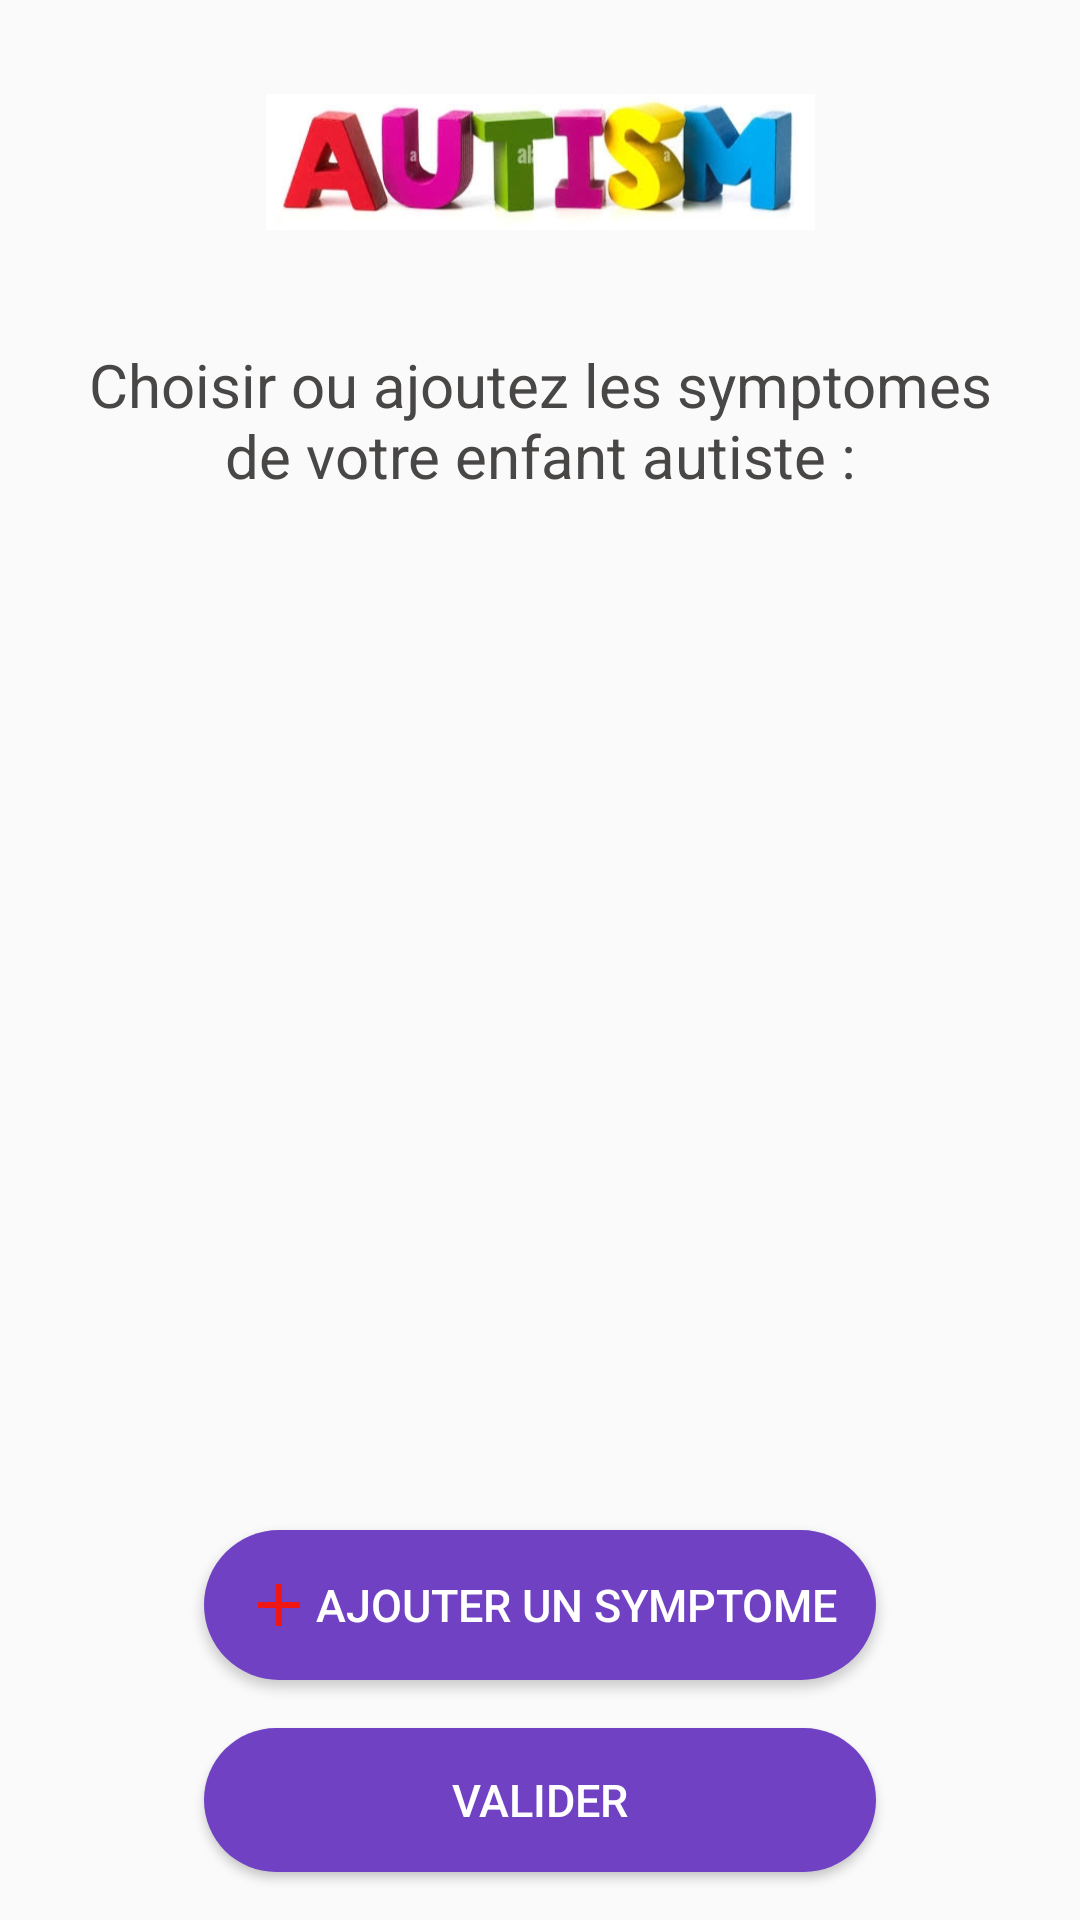

Android layout source for this screen:
<!-- AndroidManifest.xml: application theme Theme.AppCompat.Light -->
<!-- res/layout/activity_symptomes.xml -->
<?xml version="1.0" encoding="utf-8"?>
<androidx.constraintlayout.widget.ConstraintLayout xmlns:android="http://schemas.android.com/apk/res/android"
    xmlns:app="http://schemas.android.com/apk/res-auto"
    xmlns:tools="http://schemas.android.com/tools"
    android:layout_width="match_parent"
    android:layout_height="match_parent"
    android:orientation="vertical"
    tools:context=".SymptomesActivity">

    <ImageView
        android:id="@+id/imageView5"
        android:layout_width="183dp"
        android:layout_height="76dp"
        android:layout_gravity="center_horizontal"
        android:layout_marginStart="16dp"
        android:layout_marginTop="16dp"
        android:layout_marginEnd="16dp"
        android:src="@drawable/bfg"
        app:layout_constraintEnd_toEndOf="parent"
        app:layout_constraintStart_toStartOf="parent"
        app:layout_constraintTop_toTopOf="parent" />

    <TextView
        android:id="@+id/textView4"
        android:layout_width="match_parent"
        android:layout_height="64dp"
        android:layout_marginStart="16dp"
        android:layout_marginTop="16dp"
        android:layout_marginEnd="16dp"
        android:gravity="center"
        android:text="Choisir ou ajoutez les symptomes  de votre enfant autiste :"
        android:textColor="#494646"
        android:textSize="20dp"
        app:layout_constraintEnd_toEndOf="parent"
        app:layout_constraintStart_toStartOf="parent"
        app:layout_constraintTop_toBottomOf="@+id/imageView5" />

    <androidx.recyclerview.widget.RecyclerView
        android:id="@+id/symtomes_rv"
        android:layout_width="match_parent"
        android:layout_height="0dp"
        android:layout_marginHorizontal="8dp"
        android:layout_marginStart="16dp"
        android:layout_marginTop="16dp"
        android:layout_marginEnd="16dp"
        android:layout_marginBottom="16dp"
        app:layout_constraintBottom_toTopOf="@+id/btn_add"
        app:layout_constraintEnd_toEndOf="parent"
        app:layout_constraintStart_toStartOf="parent"
        app:layout_constraintTop_toBottomOf="@+id/textView4"
        app:layout_constraintVertical_bias="0.0">

    </androidx.recyclerview.widget.RecyclerView>

    <Button
        android:id="@+id/btn_add"
        android:layout_width="wrap_content"
        android:layout_height="wrap_content"
        android:layout_gravity="center"
        android:layout_marginBottom="16dp"
        android:background="@drawable/btn6"
        android:drawableLeft="@drawable/ic__add"
        android:padding="13dp"
        android:text="Ajouter un symptome"
        android:textColor="@color/white"
        android:textSize="15dp"
        app:layout_constraintBottom_toTopOf="@+id/valider_btn"
        app:layout_constraintEnd_toEndOf="parent"
        app:layout_constraintStart_toStartOf="parent" />

    <Button
        android:id="@+id/valider_btn"
        android:layout_width="0dp"
        android:layout_height="wrap_content"
        android:layout_gravity="bottom"
        android:layout_marginBottom="16dp"
        android:background="@drawable/btn6"
        android:text="Valider"
        android:textColor="@color/white"
        android:textSize="15dp"
        app:layout_constraintBottom_toBottomOf="parent"
        app:layout_constraintEnd_toEndOf="@+id/btn_add"
        app:layout_constraintStart_toStartOf="@+id/btn_add" />


</androidx.constraintlayout.widget.ConstraintLayout>
<!-- resources referenced by this layout -->
<resources>
  <color name="white">#FFFFFFFF</color>
  <!-- drawable bfg: jpg bitmap (drawable-v24, 40930 bytes) -->
  <!-- drawable btn6 (drawable) -->
  <?xml version="1.0" encoding="utf-8"?>
  <shape xmlns:android="http://schemas.android.com/apk/res/android">
      <solid android:color="#7042C3"/>
      <corners
          android:bottomLeftRadius="200dp"
          android:bottomRightRadius="200dp"
  
          android:topLeftRadius="200dp"
          android:topRightRadius="200dp"
  
          />
  </shape>
  <!-- drawable ic__add (drawable) -->
  <vector android:height="24dp" android:tint="#EF1616"
      android:viewportHeight="24" android:viewportWidth="24"
      android:width="24dp" xmlns:android="http://schemas.android.com/apk/res/android">
      <path android:fillColor="@android:color/white" android:pathData="M19,13h-6v6h-2v-6H5v-2h6V5h2v6h6v2z"/>
  </vector>
</resources>
